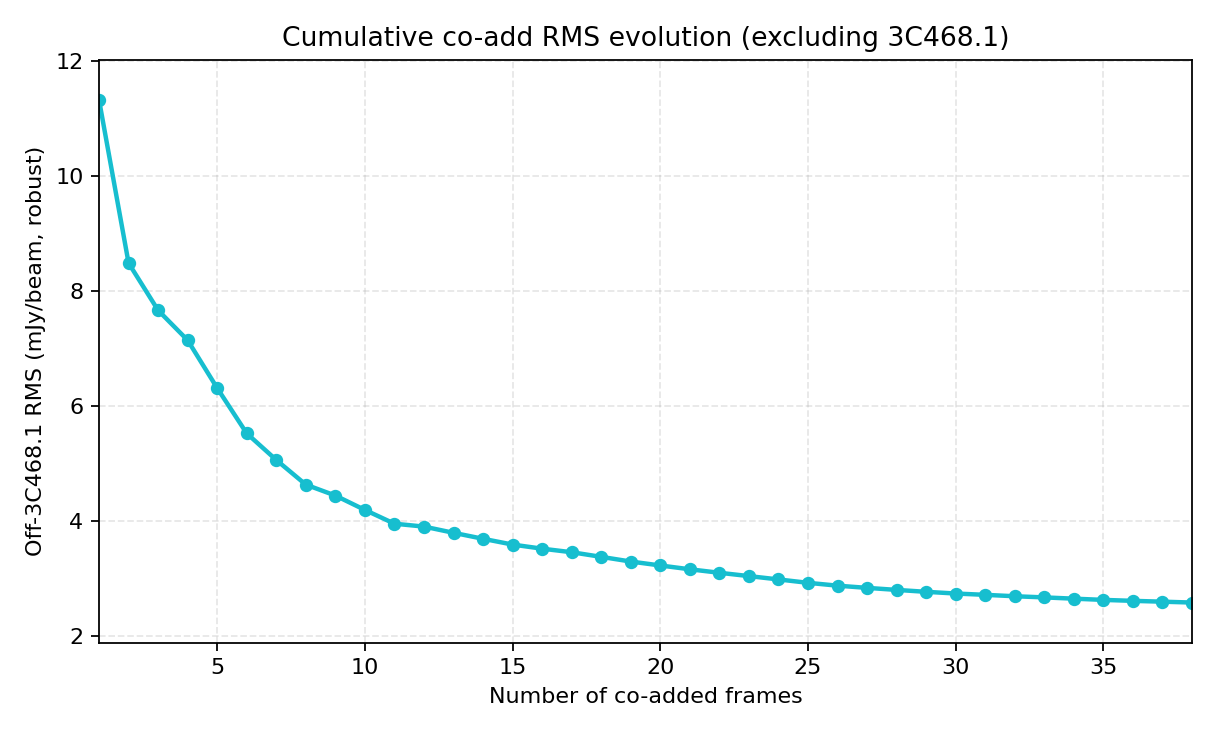

Data behind this chart, as committed beside it:
n_coadd, offsource_rms_mJy_per_beam
1, 11.33
2, 8.486
3, 7.663
4, 7.142
5, 6.308
6, 5.52
7, 5.057
8, 4.627
9, 4.437
10, 4.187
11, 3.947
12, 3.897
13, 3.789
14, 3.684
15, 3.583
16, 3.512
17, 3.45
18, 3.37
19, 3.288
20, 3.22
21, 3.153
22, 3.093
23, 3.035
24, 2.977
25, 2.918
26, 2.868
27, 2.83
28, 2.794
29, 2.761
30, 2.731
31, 2.708
32, 2.684
33, 2.664
34, 2.642
35, 2.62
36, 2.604
37, 2.589
38, 2.574
